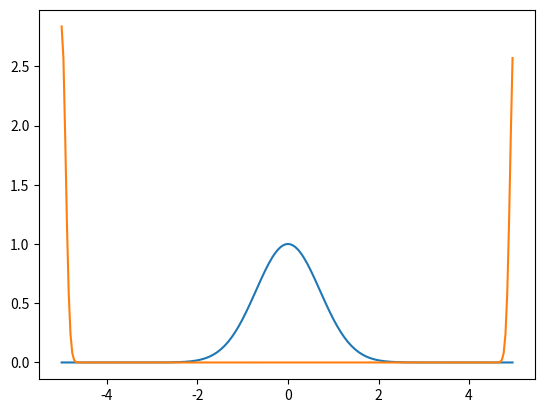

This figure's Python source:
import matplotlib.pyplot as plt
import numpy as np

N = 128
x=np.arange(-5,5,10./(2*N))
y = np.exp(-x*x)
#y_fft = np.fft.fftshift(np.abs(np.fft.fft(y)))/ np.sqrt(2 * N)
y_fft = np.abs(np.fft.fft(y))/ np.sqrt(2 * N)
plt.plot(x,y, label='time domain')
plt.plot(x,y_fft, label='freq domain')
plt.show()
